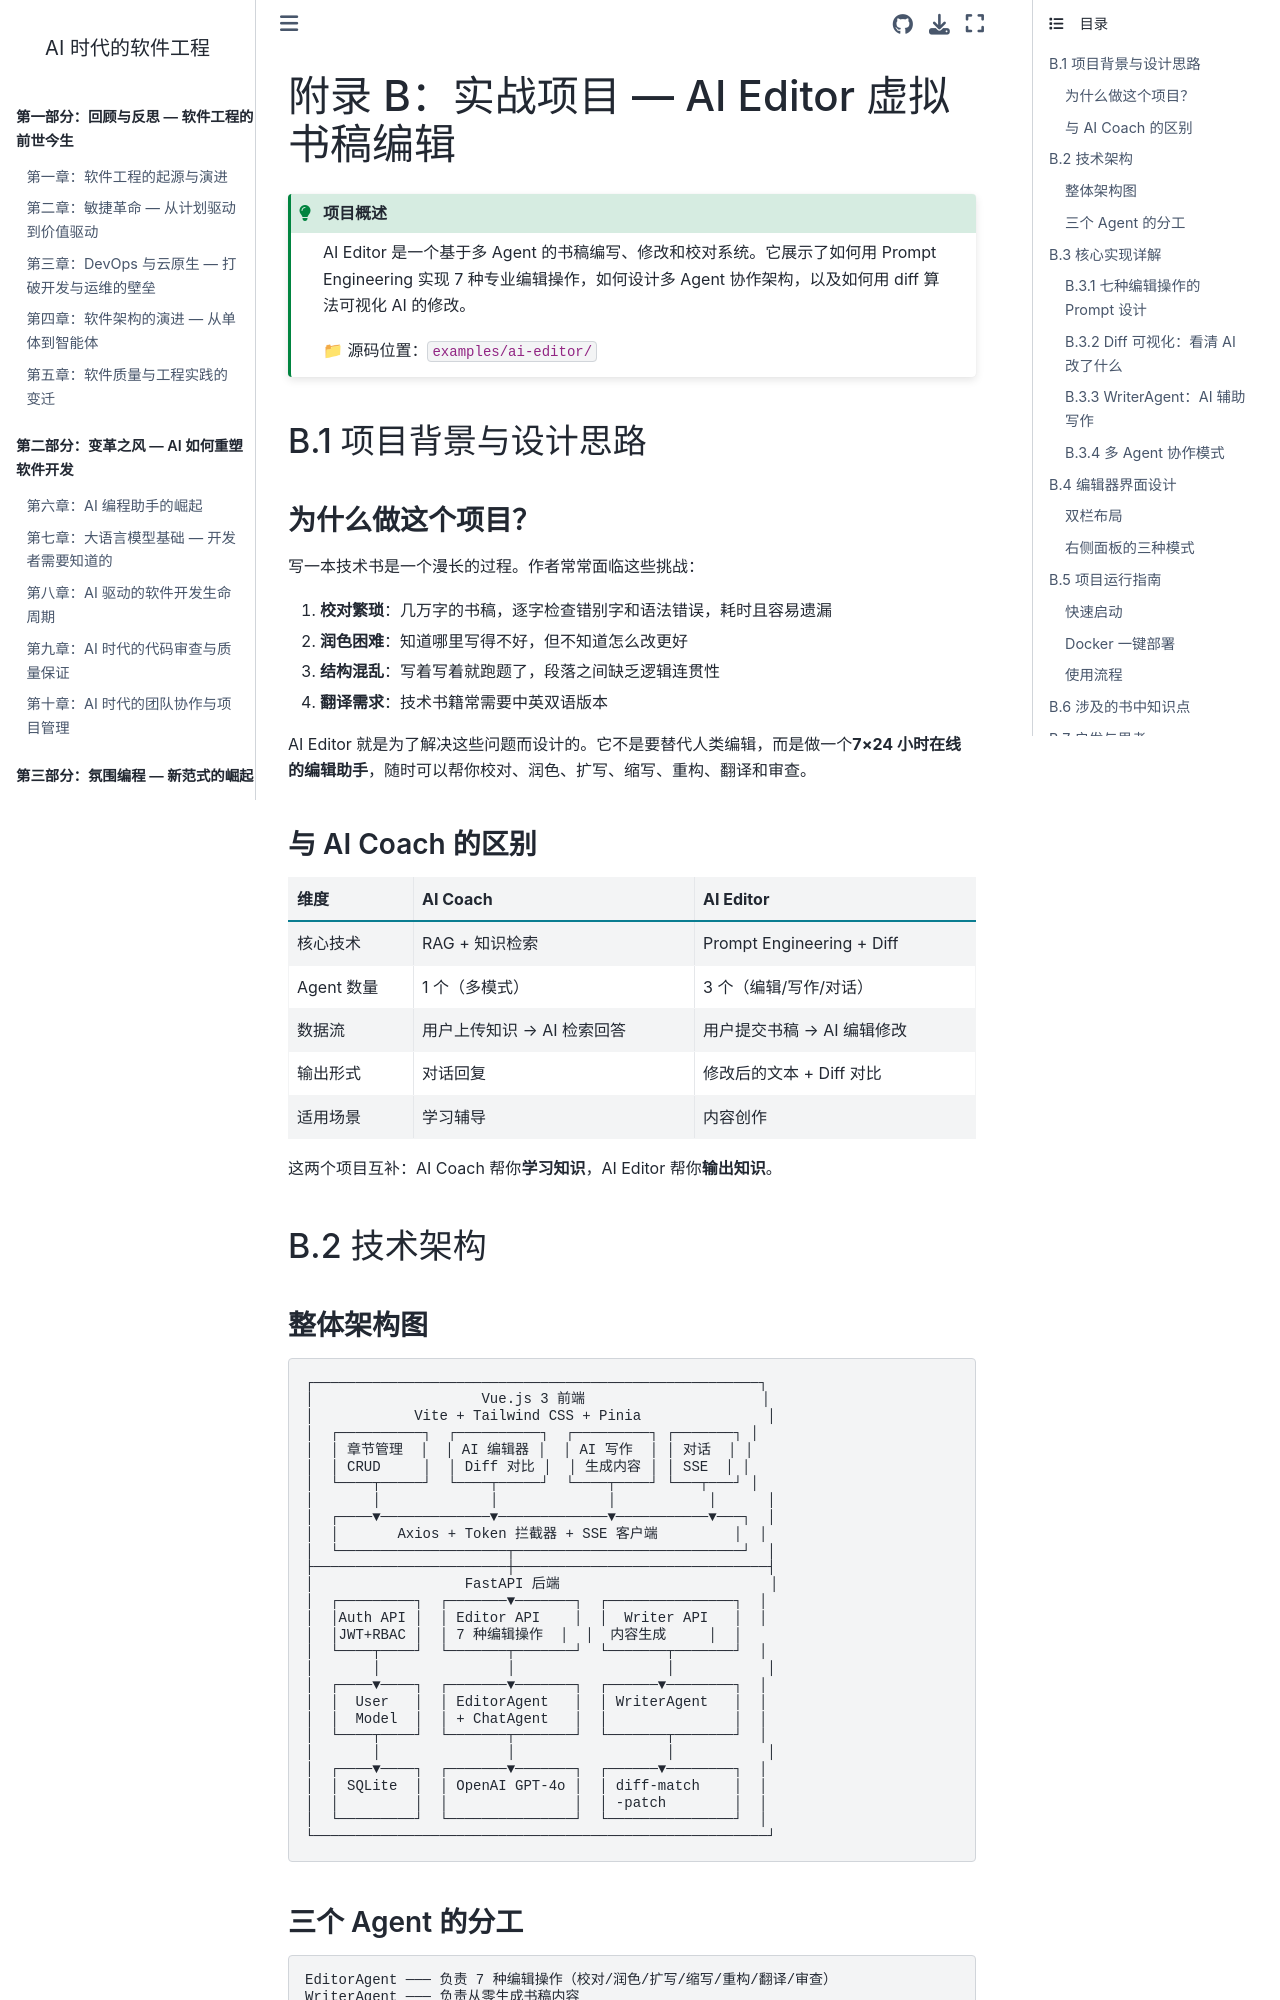

repository: walterfan/walter-ai-engineering-book · page: appendix_b.html · generator: sphinx

(appendix_b)=
# 附录 B：实战项目 — AI Editor 虚拟书稿编辑

```{admonition} 项目概述
:class: tip
AI Editor 是一个基于多 Agent 的书稿编写、修改和校对系统。它展示了如何用 Prompt Engineering 实现 7 种专业编辑操作，如何设计多 Agent 协作架构，以及如何用 diff 算法可视化 AI 的修改。

📁 源码位置：`examples/ai-editor/`
```

## B.1 项目背景与设计思路

### 为什么做这个项目？

写一本技术书是一个漫长的过程。作者常常面临这些挑战：

1. **校对繁琐**：几万字的书稿，逐字检查错别字和语法错误，耗时且容易遗漏
2. **润色困难**：知道哪里写得不好，但不知道怎么改更好
3. **结构混乱**：写着写着就跑题了，段落之间缺乏逻辑连贯性
4. **翻译需求**：技术书籍常需要中英双语版本

AI Editor 就是为了解决这些问题而设计的。它不是要替代人类编辑，而是做一个**7×24 小时在线的编辑助手**，随时可以帮你校对、润色、扩写、缩写、重构、翻译和审查。

### 与 AI Coach 的区别

| 维度 | AI Coach | AI Editor |
|------|----------|-----------|
| 核心技术 | RAG + 知识检索 | Prompt Engineering + Diff |
| Agent 数量 | 1 个（多模式） | 3 个（编辑/写作/对话） |
| 数据流 | 用户上传知识 → AI 检索回答 | 用户提交书稿 → AI 编辑修改 |
| 输出形式 | 对话回复 | 修改后的文本 + Diff 对比 |
| 适用场景 | 学习辅导 | 内容创作 |

这两个项目互补：AI Coach 帮你**学习知识**，AI Editor 帮你**输出知识**。

## B.2 技术架构
